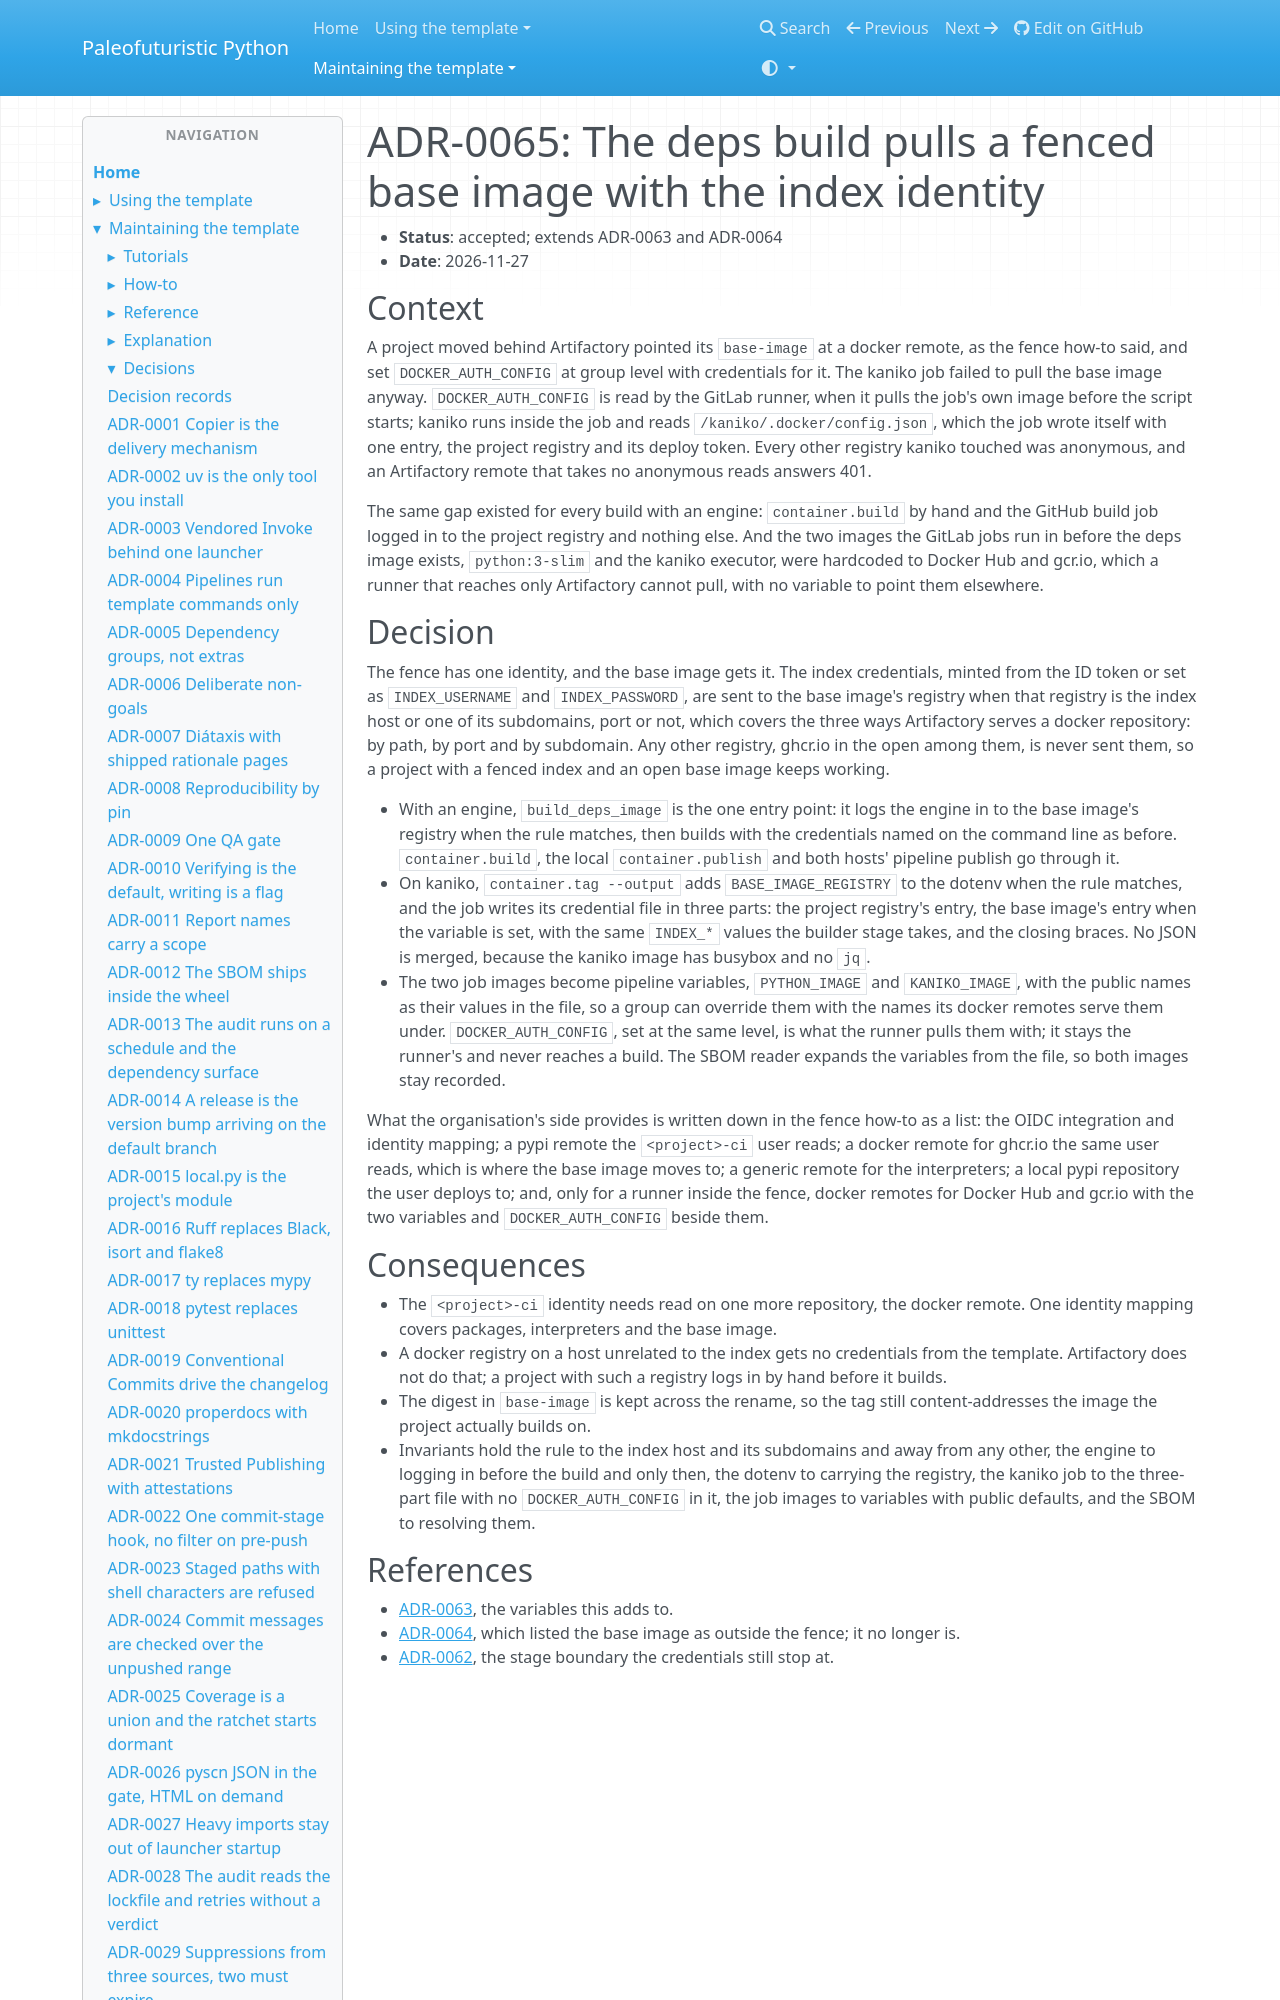

repository: costastf/paleofuturistic_python · page: maintaining/decisions/0065-the-deps-build-pulls-a-fenced-base-image-with-the-index-identity.html · generator: mkdocs

# ADR-0065: The deps build pulls a fenced base image with the index identity

- **Status**: accepted; extends ADR-0063 and ADR-0064
- **Date**: 2026-11-27

## Context

A project moved behind Artifactory pointed its `base-image` at a docker remote, as the fence
how-to said, and set `DOCKER_AUTH_CONFIG` at group level with credentials for it. The kaniko
job failed to pull the base image anyway. `DOCKER_AUTH_CONFIG` is read by the GitLab runner,
when it pulls the job's own image before the script starts; kaniko runs inside the job and
reads `/kaniko/.docker/config.json`, which the job wrote itself with one entry, the project
registry and its deploy token. Every other registry kaniko touched was anonymous, and an
Artifactory remote that takes no anonymous reads answers 401.

The same gap existed for every build with an engine: `container.build` by hand and the GitHub
build job logged in to the project registry and nothing else. And the two images the GitLab
jobs run in before the deps image exists, `python:3-slim` and the kaniko executor, were
hardcoded to Docker Hub and gcr.io, which a runner that reaches only Artifactory cannot pull,
with no variable to point them elsewhere.
